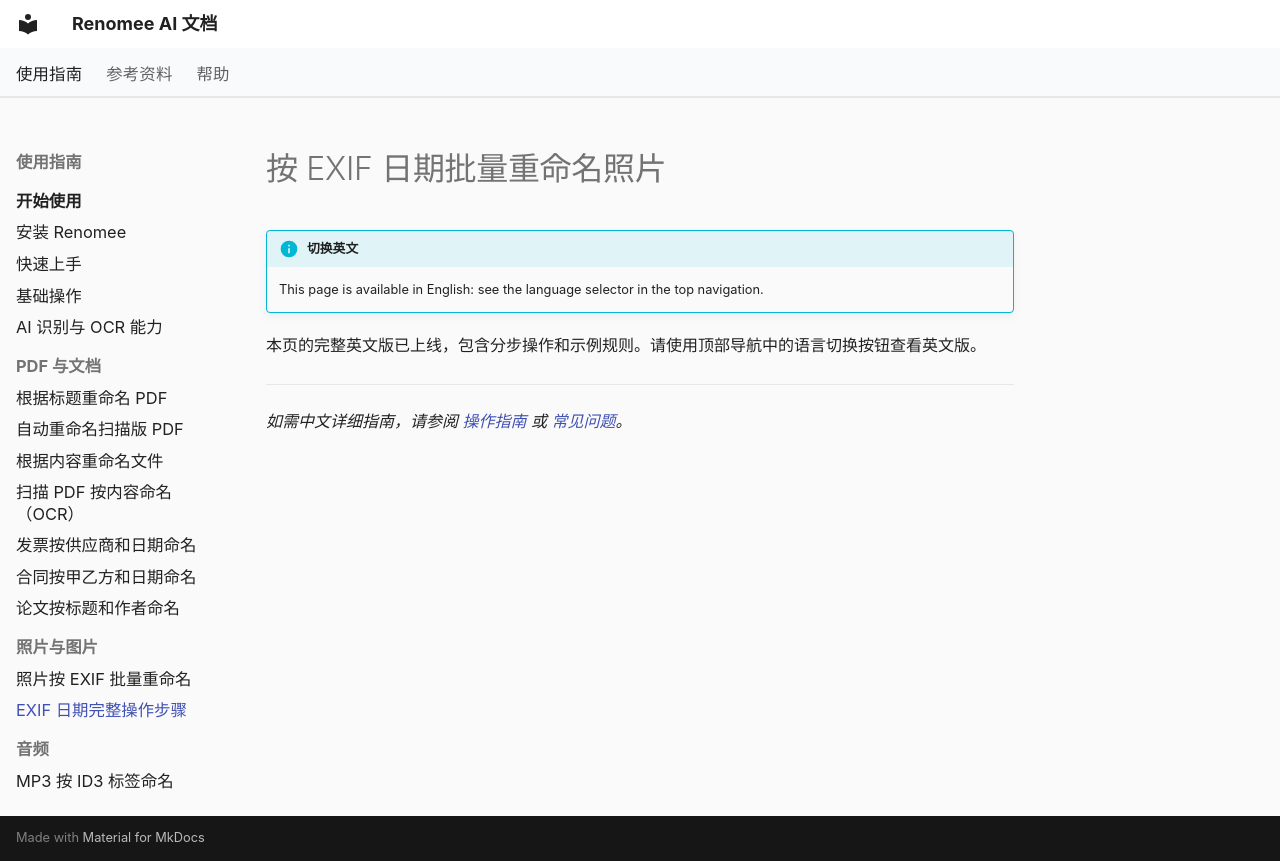

repository: hetianhe2024/renomee · page: recipes/rename-photos-by-exif-date/index.html · generator: mkdocs

---
title: 按 EXIF 日期批量重命名照片 | Renomee AI
description: 按 EXIF 日期批量重命名照片操作指南，附可复制的自然语言规则。
---

# 按 EXIF 日期批量重命名照片

!!! info "切换英文"
    This page is available in English: see the language selector in the top navigation.

本页的完整英文版已上线，包含分步操作和示例规则。请使用顶部导航中的语言切换按钮查看英文版。

---

*如需中文详细指南，请参阅 [操作指南](../how-to/index.md) 或 [常见问题](../faq.md)。*
